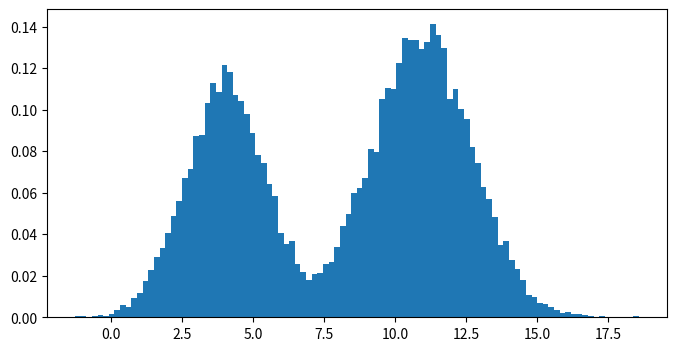

This chart was generated by the following Python code:
import random
import math
import matplotlib.pyplot as plt


def generate(t):
    l = []
    for i in range(t):
        u1 = random.uniform(0, 1)
        u2 = random.uniform(0, 1)
        r = -2 * math.log(u1)
        v = 2 * math.pi * u2
        z1 = math.sqrt(r) * math.cos(v)
        z2 = math.sqrt(r) * math.sin(v)
        l.append(z1)
        l.append(z2)
    return l


def mixture(norm_list):
    updated_list = []
    for l in norm_list:
        r = random.uniform(0, 1)
        if r < 0.4:
            updated_list.append(math.sqrt(2) * l + 4)
        else:
            updated_list.append(math.sqrt(3) * l + 11)
    return updated_list


t = 10000
distribution = generate(t)
mixture_distribution = mixture(distribution)


fig, ax = plt.subplots(figsize=(8, 4))
ax.hist(mixture_distribution, bins=100, density=True)
plt.savefig("multiNormal.png")
